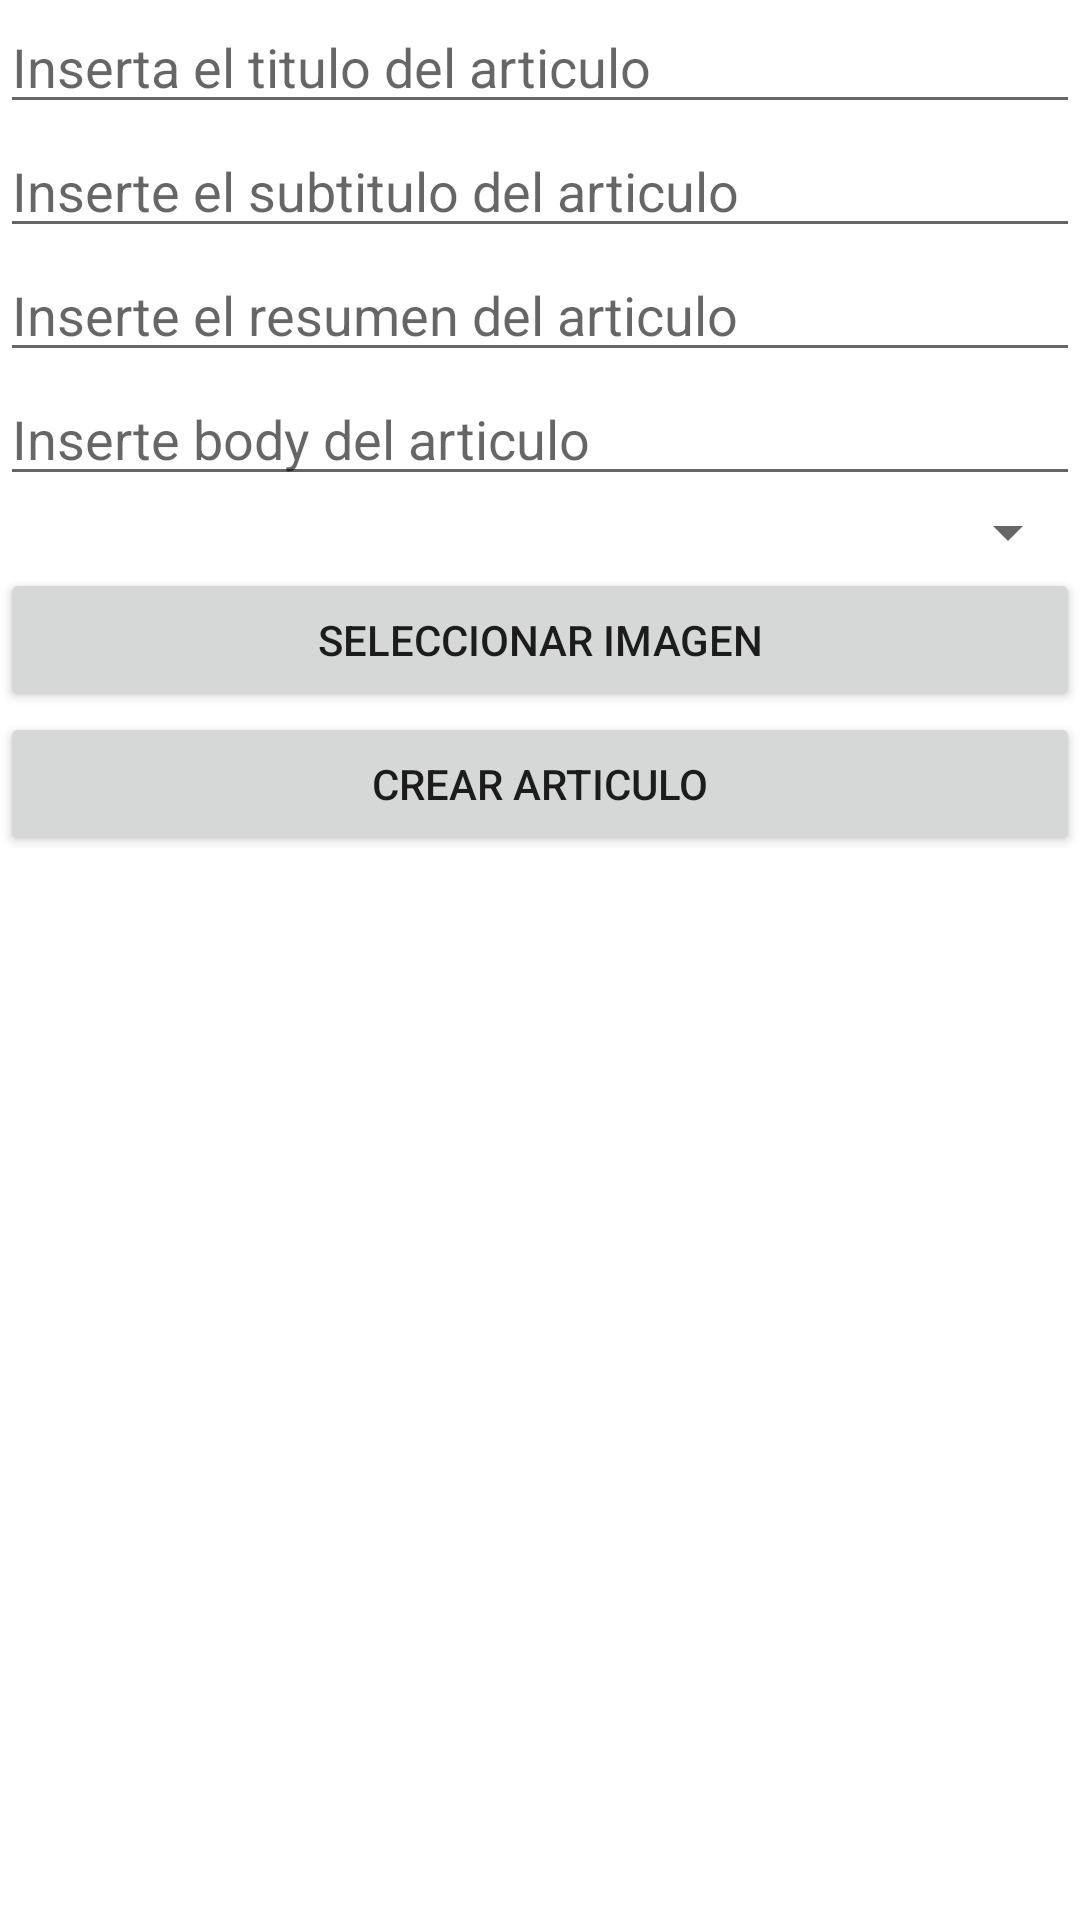

The Android layout XML behind this screen, and the referenced resources:
<!-- AndroidManifest.xml: application theme Theme.PortalNoticias -->
<!-- res/layout/crear_articulo.xml -->
<?xml version="1.0" encoding="utf-8"?>
<LinearLayout xmlns:android="http://schemas.android.com/apk/res/android"
    xmlns:app="http://schemas.android.com/apk/res-auto"
    xmlns:tools="http://schemas.android.com/tools"
    android:layout_width="match_parent"
    android:layout_height="match_parent"
    android:orientation="vertical">


    <ScrollView
        android:layout_width="match_parent"
        android:layout_height="match_parent">

        <LinearLayout
            android:layout_width="match_parent"
            android:layout_height="wrap_content"
            android:orientation="vertical" >

            <EditText
                android:id="@+id/editText_creaTitulo"
                android:layout_width="match_parent"
                android:layout_height="wrap_content"
                android:ems="10"
                android:hint="Inserta el titulo del articulo"
                android:inputType="textPersonName" />

            <EditText
                android:id="@+id/editText_creaSubtitulo"
                android:layout_width="match_parent"
                android:layout_height="wrap_content"
                android:ems="10"
                android:hint="Inserte el subtitulo del articulo"
                android:inputType="textPersonName" />

            <EditText
                android:id="@+id/editText_creaResumen"
                android:layout_width="match_parent"
                android:layout_height="wrap_content"
                android:ems="10"
                android:hint="Inserte el resumen del articulo"
                android:inputType="textPersonName" />

            <EditText
                android:id="@+id/editText_creaBody"
                android:layout_width="match_parent"
                android:layout_height="wrap_content"
                android:ems="10"
                android:hint="Inserte body del articulo"
                android:inputType="textPersonName" />


            <Spinner
                android:id="@+id/spinner_categoria"
                android:layout_width="match_parent"
                android:layout_height="wrap_content" />

            <Button
                android:id="@+id/button_cargarImagen"
                android:layout_width="match_parent"
                android:layout_height="wrap_content"
                android:text="Seleccionar Imagen" />

            <ImageView
                android:id="@+id/imageView_imagen"
                android:layout_width="match_parent"
                android:layout_height="wrap_content"
                app:srcCompat="@drawable/ic_launcher_background" />

            <Button
                android:id="@+id/button_subirArticulo"
                android:layout_width="match_parent"
                android:layout_height="wrap_content"
                android:text="Crear articulo" />

            <TextView
                android:id="@+id/textView_error"
                android:layout_width="match_parent"
                android:layout_height="wrap_content"
                android:text="No se han introducido todos los campos necesarios para la creacion del artículo"
                android:textColor="#F10C0C"
                android:visibility="gone" />
        </LinearLayout>
    </ScrollView>

</LinearLayout>
<!-- resources referenced by this layout -->
<resources>
  <style name="Theme.PortalNoticias" parent="Theme.MaterialComponents.DayNight.DarkActionBar">
          
          <item name="colorPrimary">@color/purple_500</item>
          <item name="colorPrimaryVariant">@color/purple_700</item>
          <item name="colorOnPrimary">@color/white</item>
          
          <item name="colorSecondary">@color/teal_200</item>
          <item name="colorSecondaryVariant">@color/teal_700</item>
          <item name="colorOnSecondary">@color/black</item>
          
          <item name="android:statusBarColor" tools:targetApi="l">?attr/colorPrimaryVariant</item>
          
      </style>
  <color name="purple_500">#FF6200EE</color>
  <color name="purple_700">#3F51B5</color>
  <color name="white">#FFFFFFFF</color>
  <color name="teal_200">#FF03DAC5</color>
  <color name="teal_700">#FF018786</color>
  <color name="black">#FF000000</color>
</resources>
